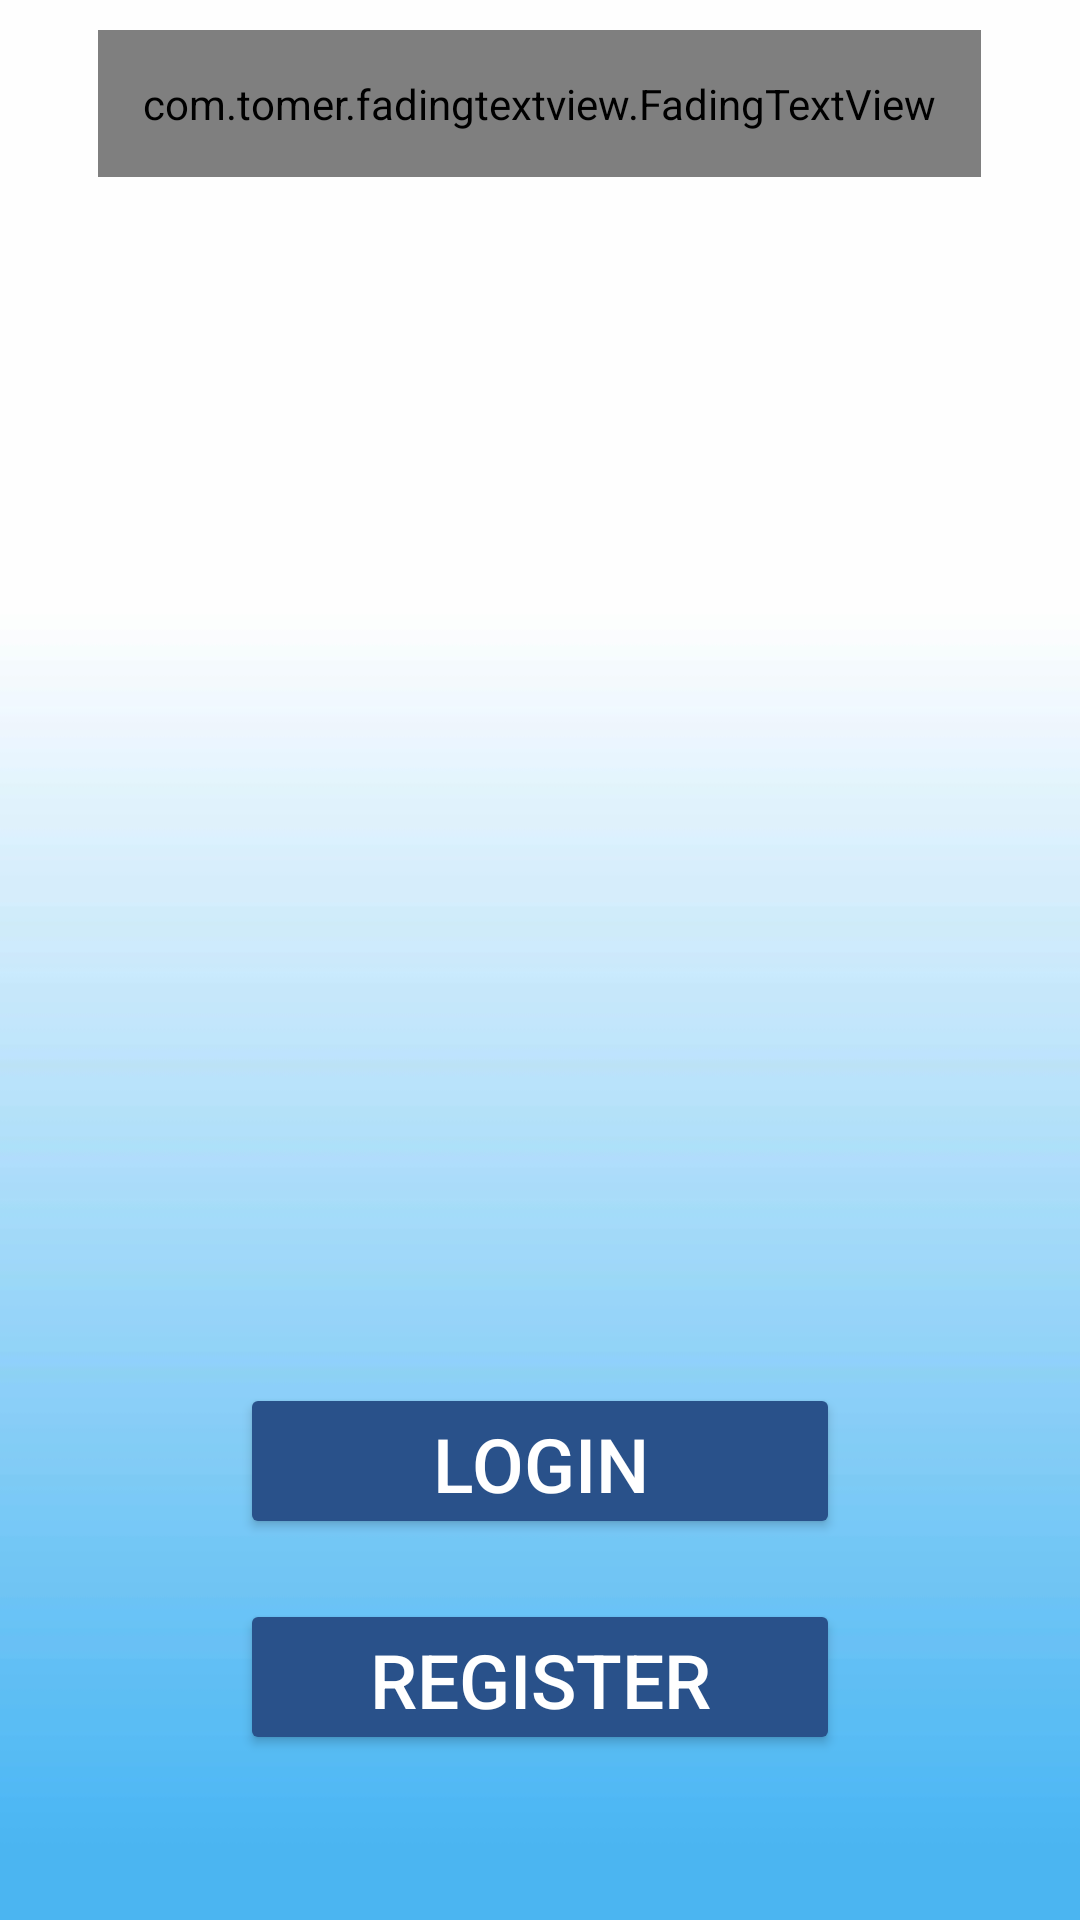

Reconstruct the res/layout file that produces this screen, plus the resources it refers to.
<!-- AndroidManifest.xml: application theme Theme.MobileApp -->
<!-- res/layout/activity_main.xml -->
<?xml version="1.0" encoding="utf-8"?>
<RelativeLayout xmlns:android="http://schemas.android.com/apk/res/android"
    xmlns:app="http://schemas.android.com/apk/res-auto"
    xmlns:tools="http://schemas.android.com/tools"
    android:layout_width="match_parent"
    android:layout_height="match_parent"
    android:background="@drawable/mainback1"
    >

    <com.tomer.fadingtextview.FadingTextView
        android:id="@+id/textView"
        android:layout_width="wrap_content"
        android:layout_height="wrap_content"
        app:texts="@array/text_quote1"
        app:timeout="1500"
        android:layout_alignParentTop="true"
        android:textAlignment="center"
        android:layout_marginTop="10dp"
        android:textColor="#29518A"
        android:textSize="30dp"
        android:gravity="center_horizontal"
        android:padding="15dp"
        android:paddingTop="30dp"
        android:layout_centerInParent="true">
    </com.tomer.fadingtextview.FadingTextView>

    <ImageView
        android:id="@+id/imageView2"
        android:layout_width="match_parent"
        android:layout_height="match_parent"
        android:layout_marginTop="120dp"
        android:layout_marginBottom="200dp"
        app:srcCompat="@drawable/logo"
        android:paddingTop="10dp"
        />

    <Button
        android:layout_width="200dp"
        android:layout_height="52dp"
        android:text="@string/login"
        android:id="@+id/login"
        android:textSize="25dp"
        android:layout_above="@+id/register"
        android:layout_marginBottom="20dp"
        android:backgroundTint="#29518A"
        android:textColor="#ffffff"
        android:layout_centerInParent="true"
        />

    <Button
        android:layout_width="200dp"
        android:layout_height="52dp"
        android:text="@string/register"
        android:id="@+id/register"
        android:textSize="25dp"
        android:layout_marginBottom="55dp"
        android:layout_alignParentBottom="true"
        android:layout_alignLeft="@+id/login"
        android:layout_alignStart="@+id/login"
        android:backgroundTint="#29518A"
        android:textColor="#ffffff"
        android:layout_centerInParent="true"
        />

</RelativeLayout>
<!-- resources referenced by this layout -->
<resources>
  <string-array name="text_quote1">
          <item>All our dreams can come true, if we have the courage to pursue them.</item>
          <item>You can go as far as your mind lets you. What you believe, you can achieve.</item>
          <item>The best time to plant a tree was 20 years ago. The second best time is now.</item>
          <item>Write it. Shoot it. Publish it. Crochet it, sauté it, whatever. MAKE.</item>
      </string-array>
  <!-- drawable mainback1: jpg bitmap (drawable, 40653 bytes) -->
  <string name="login">Login</string>
  <string name="register">Register</string>
  <style name="Theme.MobileApp" parent="Theme.MaterialComponents.DayNight.DarkActionBar">
          
          <item name="colorPrimary">@color/thelightblue</item>
          <item name="colorPrimaryVariant">@color/colorPrimary</item>
          <item name="colorOnPrimary">@color/colorPrimaryDark</item>
          
          <item name="colorSecondary">@color/design_default_color_background</item>
          <item name="colorSecondaryVariant">@color/colorPrimaryDark</item>
          <item name="colorOnSecondary">@color/design_default_color_on_secondary</item>
          
          <item name="android:statusBarColor" tools:targetApi="l">?attr/colorPrimaryVariant</item>
          
      </style>
  <color name="thelightblue">#4E85D4</color>
  <color name="colorPrimary">#2a7ee6</color>
  <color name="colorPrimaryDark">#76a5df</color>
</resources>
